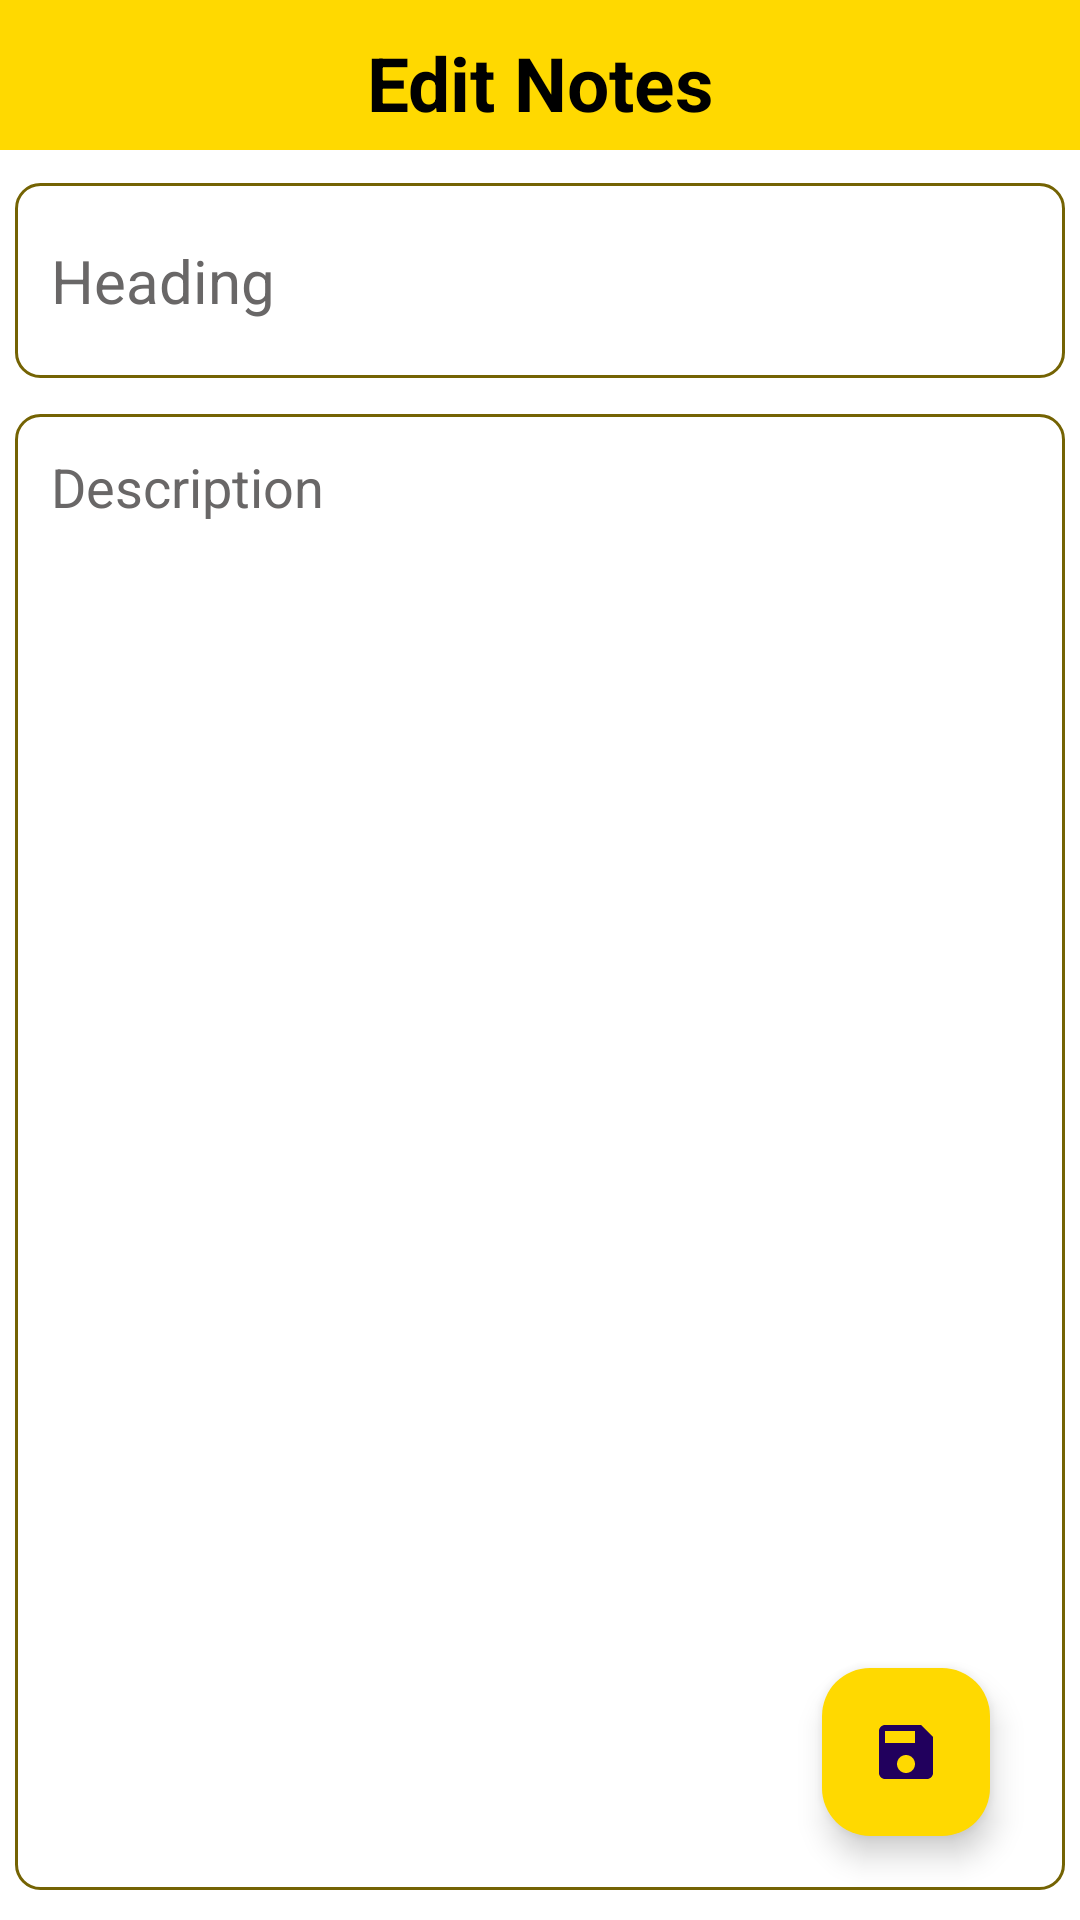

The Android layout XML behind this screen, and the referenced resources:
<!-- AndroidManifest.xml: application theme Base.Theme.NotesAppSql -->
<!-- res/layout/activity_update_notes.xml -->
<?xml version="1.0" encoding="utf-8"?>
<androidx.constraintlayout.widget.ConstraintLayout xmlns:android="http://schemas.android.com/apk/res/android"
    xmlns:app="http://schemas.android.com/apk/res-auto"
    xmlns:tools="http://schemas.android.com/tools"
    android:id="@+id/main"
    style="@style/backGround"
    android:layout_width="match_parent"
    android:layout_height="match_parent"
    tools:context=".UpdateNotesActivity">

    <com.google.android.material.floatingactionbutton.FloatingActionButton
        android:id="@+id/saveUpdateNote"
        style="@style/floatingButton"
        android:layout_width="wrap_content"
        android:layout_height="wrap_content"
        android:layout_marginEnd="30dp"
        android:layout_marginBottom="28dp"
        android:src="@drawable/save"
        app:layout_constraintBottom_toBottomOf="parent"
        app:layout_constraintEnd_toEndOf="parent" />

    <RelativeLayout
        android:layout_width="match_parent"
        android:layout_height="match_parent"
        app:layout_constraintBottom_toBottomOf="parent"
        app:layout_constraintEnd_toEndOf="parent"
        app:layout_constraintStart_toStartOf="parent"
        app:layout_constraintTop_toTopOf="parent"
        tools:ignore="UseCompoundDrawables">

        <LinearLayout
            style="@style/AppBarLayout"
            android:layout_width="match_parent"
            android:layout_height="50dp"
            android:layout_gravity="center"
            android:gravity="center"
            android:orientation="horizontal"
            android:paddingTop="5dp">

            <ImageView
                android:id="@+id/backUpdateButton"
                style="@style/AppBarIconLayout"
                android:layout_width="30dp"
                android:layout_height="wrap_content"
                android:src="@drawable/back" />

            <TextView
                style="@style/AppBarTextLayout"
                android:layout_width="0dp"
                android:layout_height="wrap_content"
                android:layout_gravity="center"
                android:layout_weight="1"
                android:gravity="center"
                android:text="@string/app_title_edit_notes"
                android:textSize="25sp"
                android:textStyle="bold" />

            <ImageView
                android:id="@+id/moreUpdateButton"
                style="@style/AppBarIconLayout"
                android:layout_width="30dp"
                android:layout_height="wrap_content"
                android:src="@drawable/more" />

        </LinearLayout>


        <RelativeLayout
            android:layout_width="match_parent"
            android:layout_height="match_parent"
            android:layout_marginStart="5dp"
            android:layout_marginTop="45dp"
            android:layout_marginEnd="5dp"
            android:layout_marginBottom="10dp"
            android:orientation="vertical">

            <EditText
                android:id="@+id/addUpdateNoteTitle"
                style="@style/editTextView"
                android:layout_width="match_parent"
                android:layout_height="65dp"
                android:layout_marginTop="16dp"
                android:hint="@string/heading"
                android:maxLines="1"
                android:padding="12dp"
                android:textSize="20sp" />

            <EditText
                android:id="@+id/addUpdateNoteDesc"
                style="@style/editTextView"
                android:layout_width="match_parent"
                android:layout_height="match_parent"
                android:layout_below="@id/addUpdateNoteTitle"
                android:layout_marginTop="12dp"
                android:gravity="top"
                android:hint="@string/description"
                android:padding="12dp"
                android:textSize="18sp" />
        </RelativeLayout>
    </RelativeLayout>
</androidx.constraintlayout.widget.ConstraintLayout>
<!-- resources referenced by this layout -->
<resources>
  <!-- drawable save (drawable) -->
  <vector xmlns:android="http://schemas.android.com/apk/res/android" android:height="24dp" android:tint="@color/black" android:viewportHeight="24" android:viewportWidth="24" android:width="24dp">
        
      <path android:fillColor="@android:color/white" android:pathData="M17,3L5,3c-1.11,0 -2,0.9 -2,2v14c0,1.1 0.89,2 2,2h14c1.1,0 2,-0.9 2,-2L21,7l-4,-4zM12,19c-1.66,0 -3,-1.34 -3,-3s1.34,-3 3,-3 3,1.34 3,3 -1.34,3 -3,3zM15,9L5,9L5,5h10v4z"/>
      
  </vector>
  <string name="app_title_edit_notes">Edit Notes</string>
  <string name="description">Description</string>
  
      //menu
  <string name="heading">Heading</string>
  <style name="AppBarIconLayout">
          <item name="android:tint">@color/black</item>
      </style>
  <style name="AppBarLayout">
          <item name="android:background">@color/yellow</item>
      </style>
  <style name="AppBarTextLayout">
          <item name="android:textColor">@color/black</item>
      </style>
  <style name="backGround">
          <item name="android:background">@color/white</item>
      </style>
  <style name="editTextView">
          <item name="android:editTextColor">@color/gray</item>
          <item name="android:textColorHint">@color/gray</item>
          <item name="android:background">@drawable/edit_text_layout</item>
      </style>
  <style name="floatingButton">
          <item name="android:backgroundTint">@color/yellow</item>
      </style>
  <style name="Base.Theme.NotesAppSql" parent="Theme.Material3.DayNight.NoActionBar">
          <item name="android:statusBarColor">@color/yellow</item>
          
          
      </style>
  <color name="black">#FF000000</color>
  <color name="yellow">#FFD900</color>
  <color name="white">#FFFFFFFF</color>
  <color name="gray">#696767</color>
  <!-- drawable edit_text_layout (drawable) -->
  <?xml version="1.0" encoding="utf-8"?>
  <shape xmlns:android="http://schemas.android.com/apk/res/android"
      android:shape="rectangle">
      <stroke
          android:width="1dp"
          android:color="@color/dark_yellow"/>
      <corners
          android:radius="8dp"/>
  </shape>
  <color name="dark_yellow">#746303</color>
</resources>
